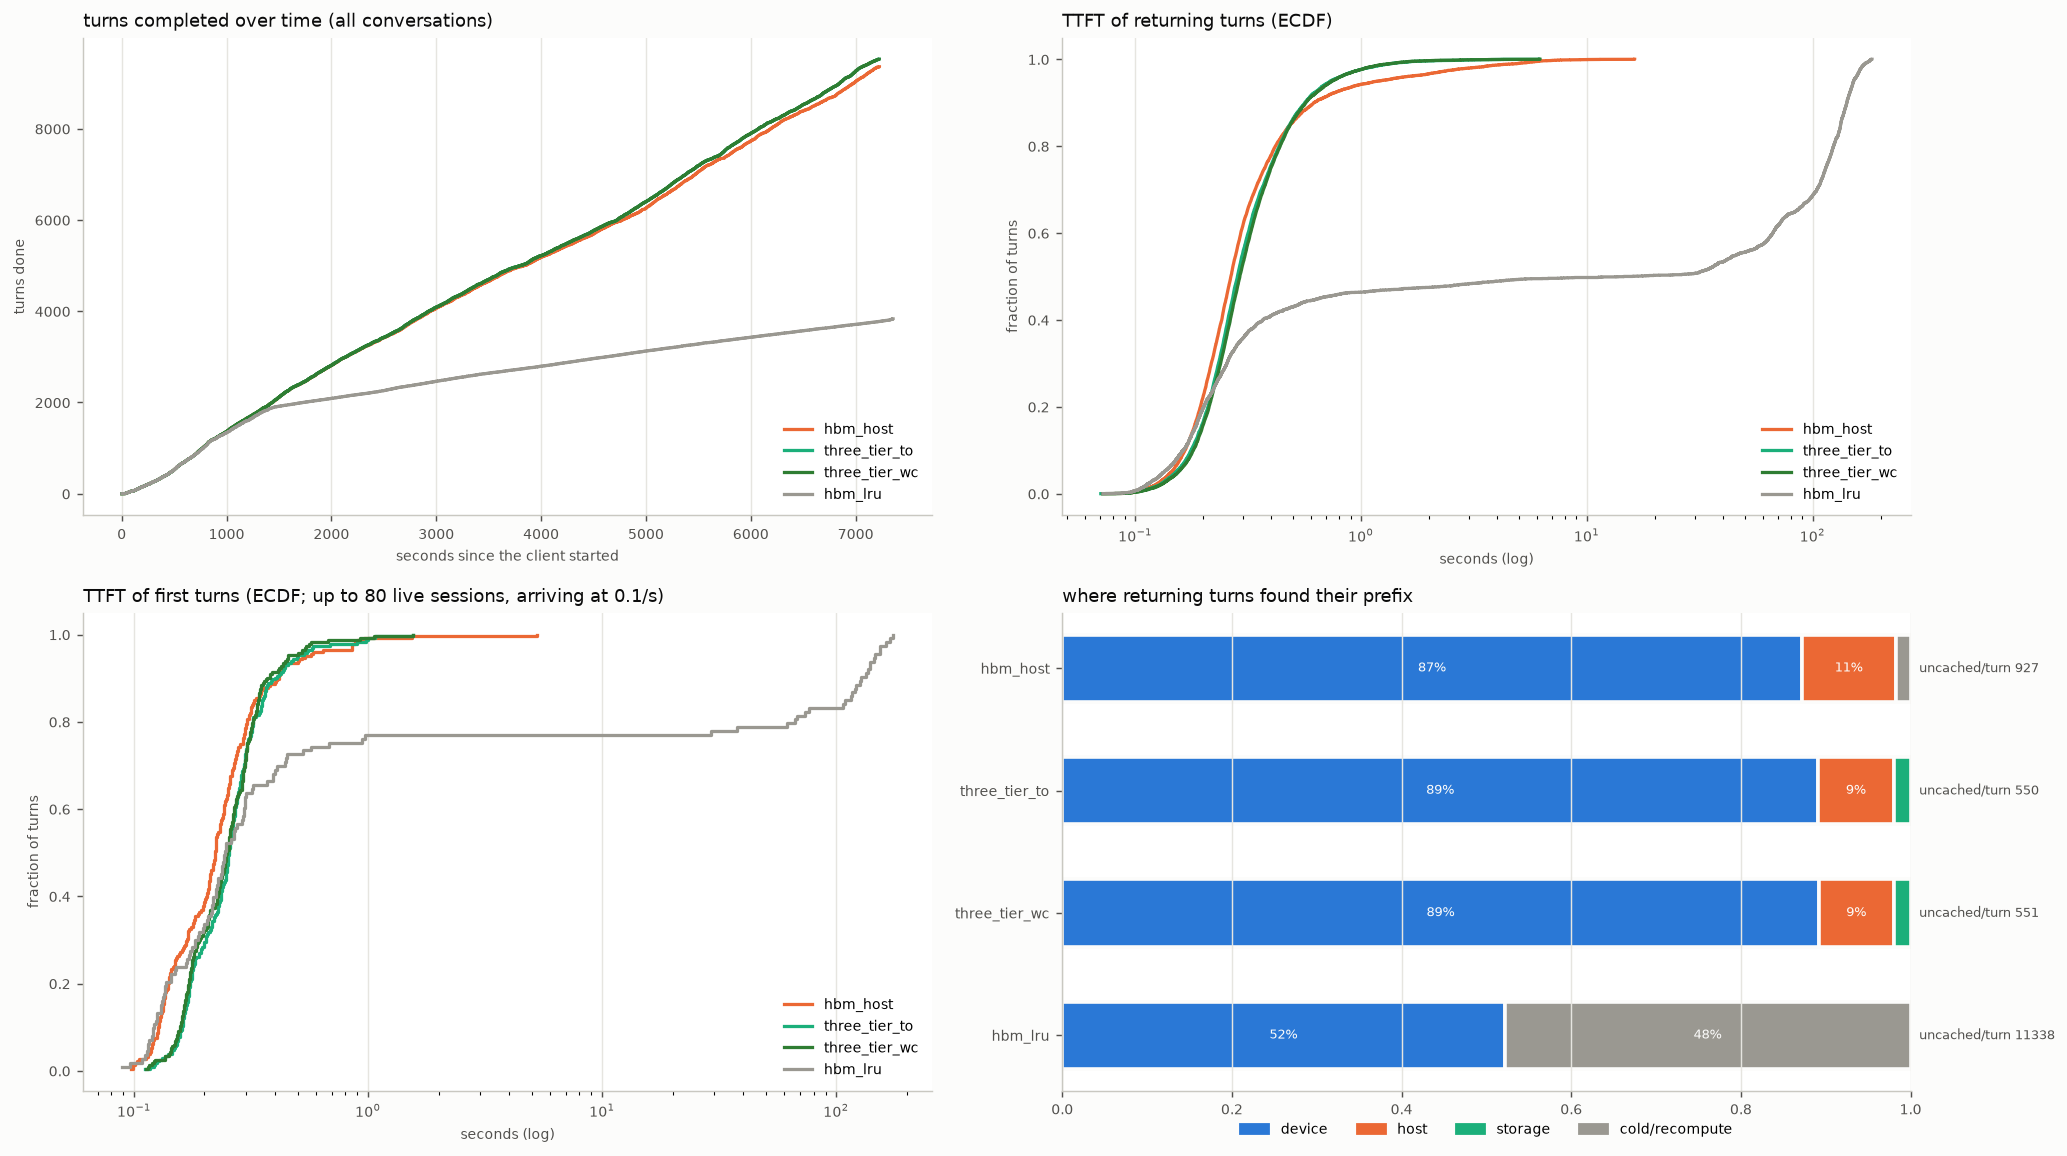

The data file committed next to this chart (first rows):
arm, turns, conversations, wall_s, turn0_ttft_p50, ret_ttft_mean, ret_ttft_p50, ret_ttft_p90, ret_ttft_p99, ret_uncached_mean, ret_uncached_total, t95_done_s, uncached_total, hits_device, hits_host, hits_storage, cold_returns, d2h_tokens, h2d_tokens, h2s_tokens, s2h_tokens, evict_device_tokens, evict_host_tokens, peak_queue
hbm_host, 9358, 228, 7226, 0.22, 0.451, 0.265, 0.62, 4.902, 927, 8464346, 6910, 8953393, 7957, 1014, 0, 159, 10685696, 20156992, 0, 0, 30174784, 9059520, 6
three_tier_to, 9523, 233, 7224, 0.26, 0.351, 0.284, 0.565, 1.366, 550, 5110363, 6873, 5606086, 8276, 829, 185, 0, 7371904, 19769920, 7371904, 3526016, 26474048, 9299392, 3
three_tier_wc, 9522, 233, 7225, 0.25, 0.355, 0.291, 0.57, 1.348, 551, 5117875, 6871, 5613598, 8283, 821, 185, 0, 7379456, 19602944, 7379456, 3530176, 26314496, 9305792, 3
hbm_lru, 3832, 113, 7357, 0.25, 53.65, 14.6, 141.7, 170.7, 11338, 42165954, 6747, 42401028, 1939, 0, 0, 1780, 0, 0, 0, 0, 42461824, 0, 51
